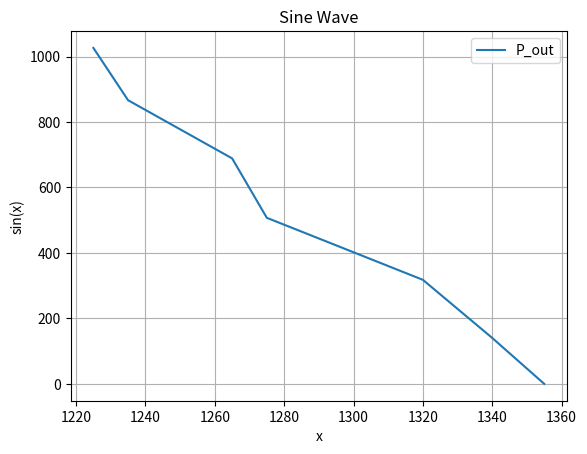

Recreate this plot in Python.
import matplotlib.pyplot as plt
import numpy as np

def mechanical_power(T, rpm):
	omega = 2 * np.pi * rpm / 60
	return T * omega

rpm = [1355, 1340, 1320, 1275, 1265, 1235, 1225]
T = [0, 1, 2.3, 3.8, 5.2, 6.7, 8.0]
P = [0, 0, 0, 0, 0, 0, 0]
for i in range(len(rpm)):
	P[i] = mechanical_power(T[i], rpm[i])

# Create the plot
plt.plot(rpm, P, label='P_out')
plt.title('Sine Wave')
plt.xlabel('x')
plt.ylabel('sin(x)')
plt.legend()
plt.grid(True)

# Display the plot
plt.savefig("plot.svg", dpi=300, bbox_inches='tight', transparent=False)

